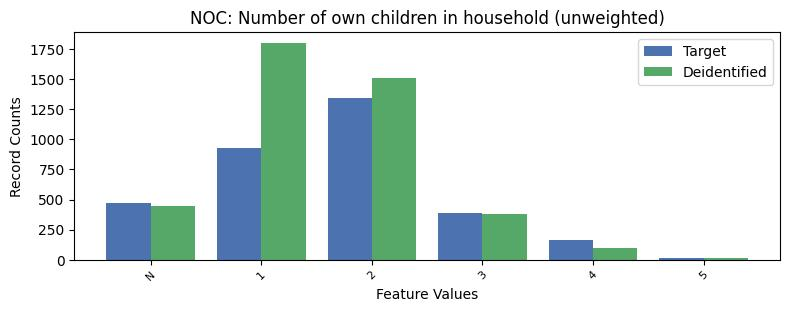

Values plotted in this chart, from the file beside it:
, NOC, count_target, count_deidentified
0, 0, 4330, 3382
1, 2, 1342, 1511
2, 1, 929, 1802
3, -1, 473, 447
4, 3, 385, 381
5, 4, 162, 100
6, 5, 13, 11
